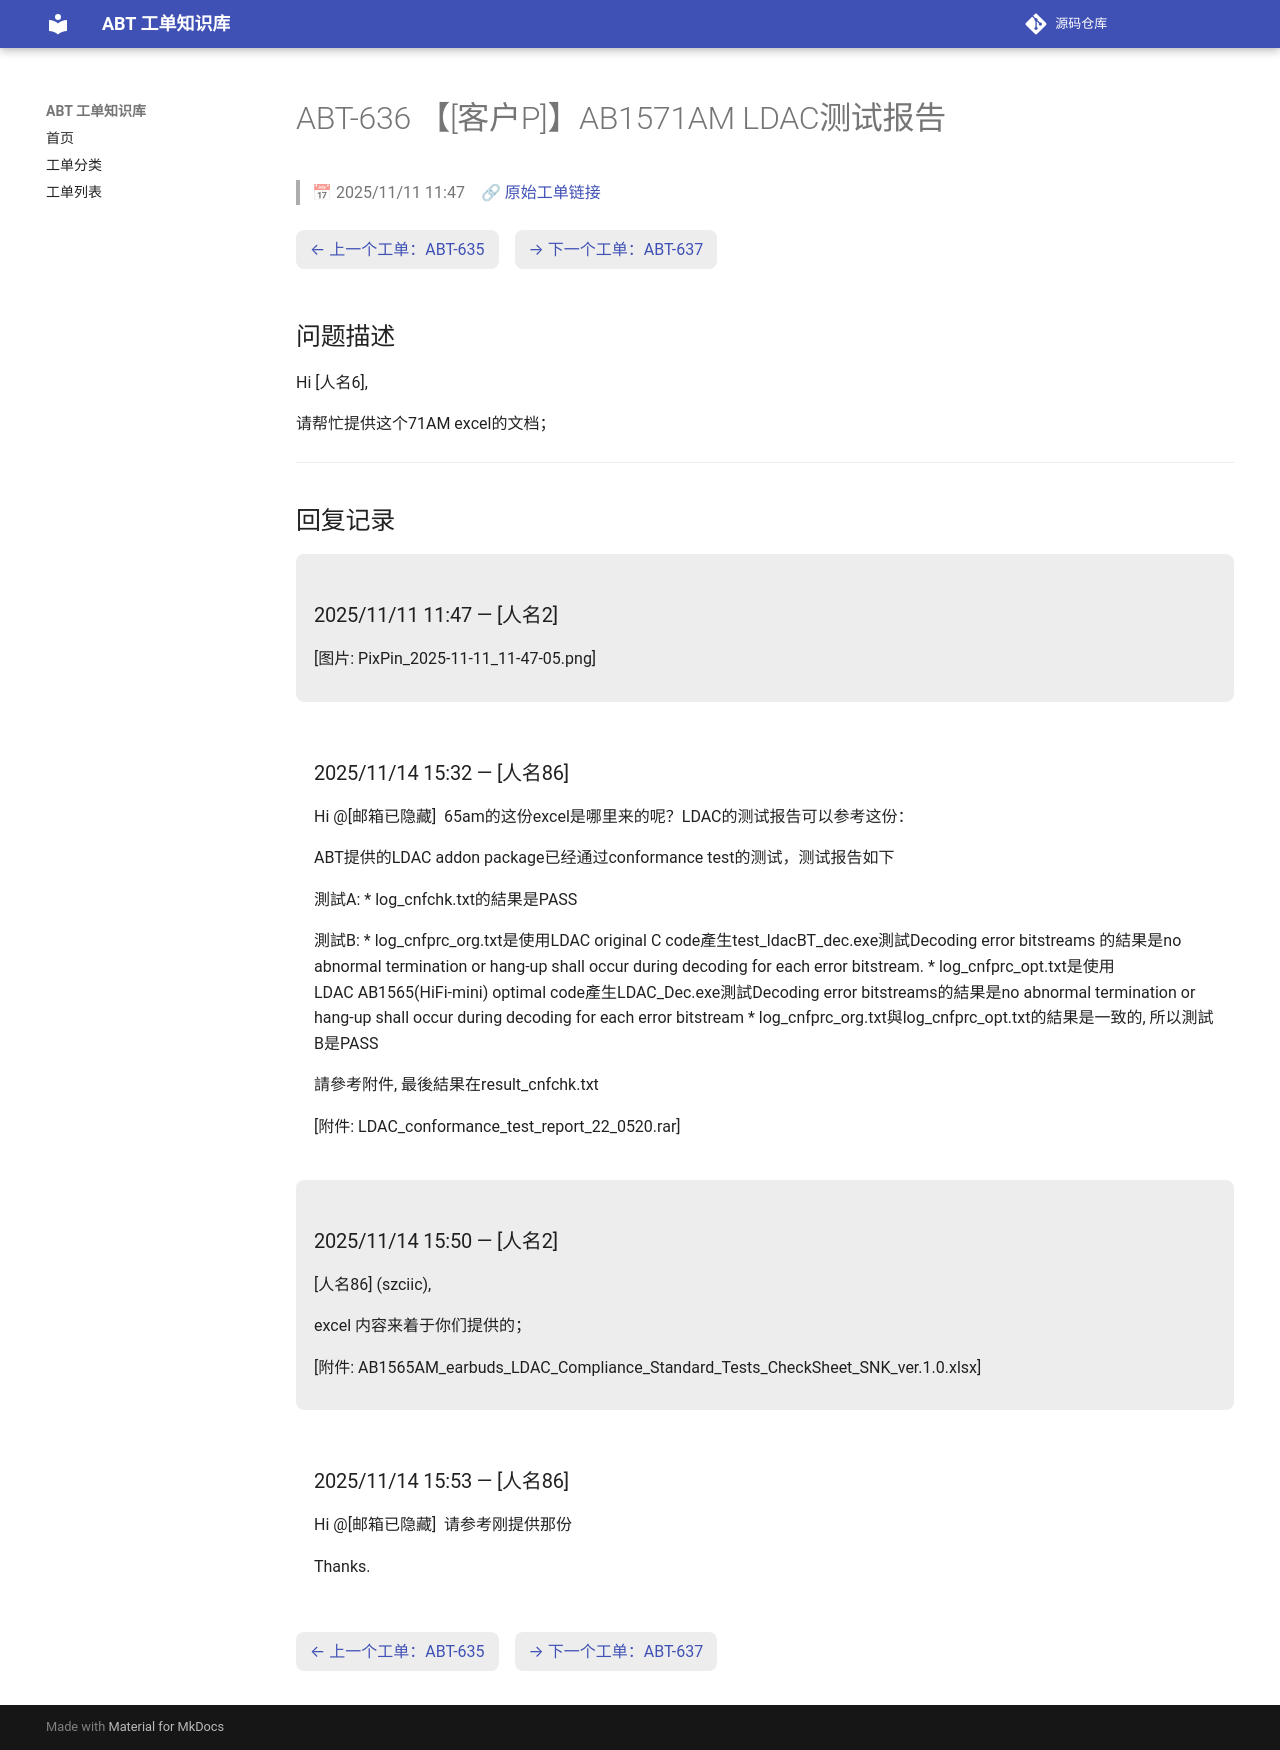

repository: luckycee/airoha-kb · page: tickets/ABT-636/index.html · generator: mkdocs

---
id: ABT-636
title: "【[客户P]】AB1571AM LDAC测试报告"
date: 2025/11/11 11:47
status: Closed
source: https://eservice.airoha.com.tw/servicedesk/customer/portal/1038/MIUIX1565-636
---

# ABT-636 【[客户P]】AB1571AM LDAC测试报告

> 📅 2025/11/11 11:47　🔗 [原始工单链接](https://eservice.airoha.com.tw/servicedesk/customer/portal/1038/MIUIX1565-636)

<div class="ticket-nav" markdown="1">

[← 上一个工单：ABT-635](ABT-635.md)　[→ 下一个工单：ABT-637](ABT-637.md)

</div>

## 问题描述

Hi  [人名6],

请帮忙提供这个71AM excel的文档；

---

## 回复记录

<div class="reply odd" markdown="1">

### 2025/11/11 11:47 — [人名2]

[图片: PixPin_2025-11-11_11-47-05.png]

</div>

<div class="reply even" markdown="1">

### 2025/11/14 15:32 — [人名86]

Hi @[邮箱已隐藏] 
65am的这份excel是哪里来的呢？LDAC的测试报告可以参考这份：

ABT提供的LDAC addon package已经通过conformance test的测试，测试报告如下

 

測試A:
 * log_cnfchk.txt的結果是PASS

 

測試B:
 * log_cnfprc_org.txt是使用LDAC original C code產生test_ldacBT_dec.exe測試Decoding error bitstreams 的結果是no abnormal termination or hang-up shall occur during decoding for each error bitstream.
 * log_cnfprc_opt.txt是使用LDAC AB1565(HiFi-mini) optimal code產生LDAC_Dec.exe測試Decoding error bitstreams的結果是no abnormal termination or hang-up shall occur during decoding for each error bitstream
 * log_cnfprc_org.txt與log_cnfprc_opt.txt的結果是一致的, 所以測試B是PASS

 

請參考附件, 最後結果在result_cnfchk.txt

[附件: LDAC_conformance_test_report_22_0520.rar]

</div>

<div class="reply odd" markdown="1">

### 2025/11/14 15:50 — [人名2]

[人名86] (szciic),



excel 内容来着于你们提供的；

[附件: AB1565AM_earbuds_LDAC_Compliance_Standard_Tests_CheckSheet_SNK_ver.1.0.xlsx]

</div>

<div class="reply even" markdown="1">

### 2025/11/14 15:53 — [人名86]

Hi @[邮箱已隐藏] 
请参考刚提供那份

 

Thanks.

</div>

<div class="ticket-nav" markdown="1">

[← 上一个工单：ABT-635](ABT-635.md)　[→ 下一个工单：ABT-637](ABT-637.md)

</div>
